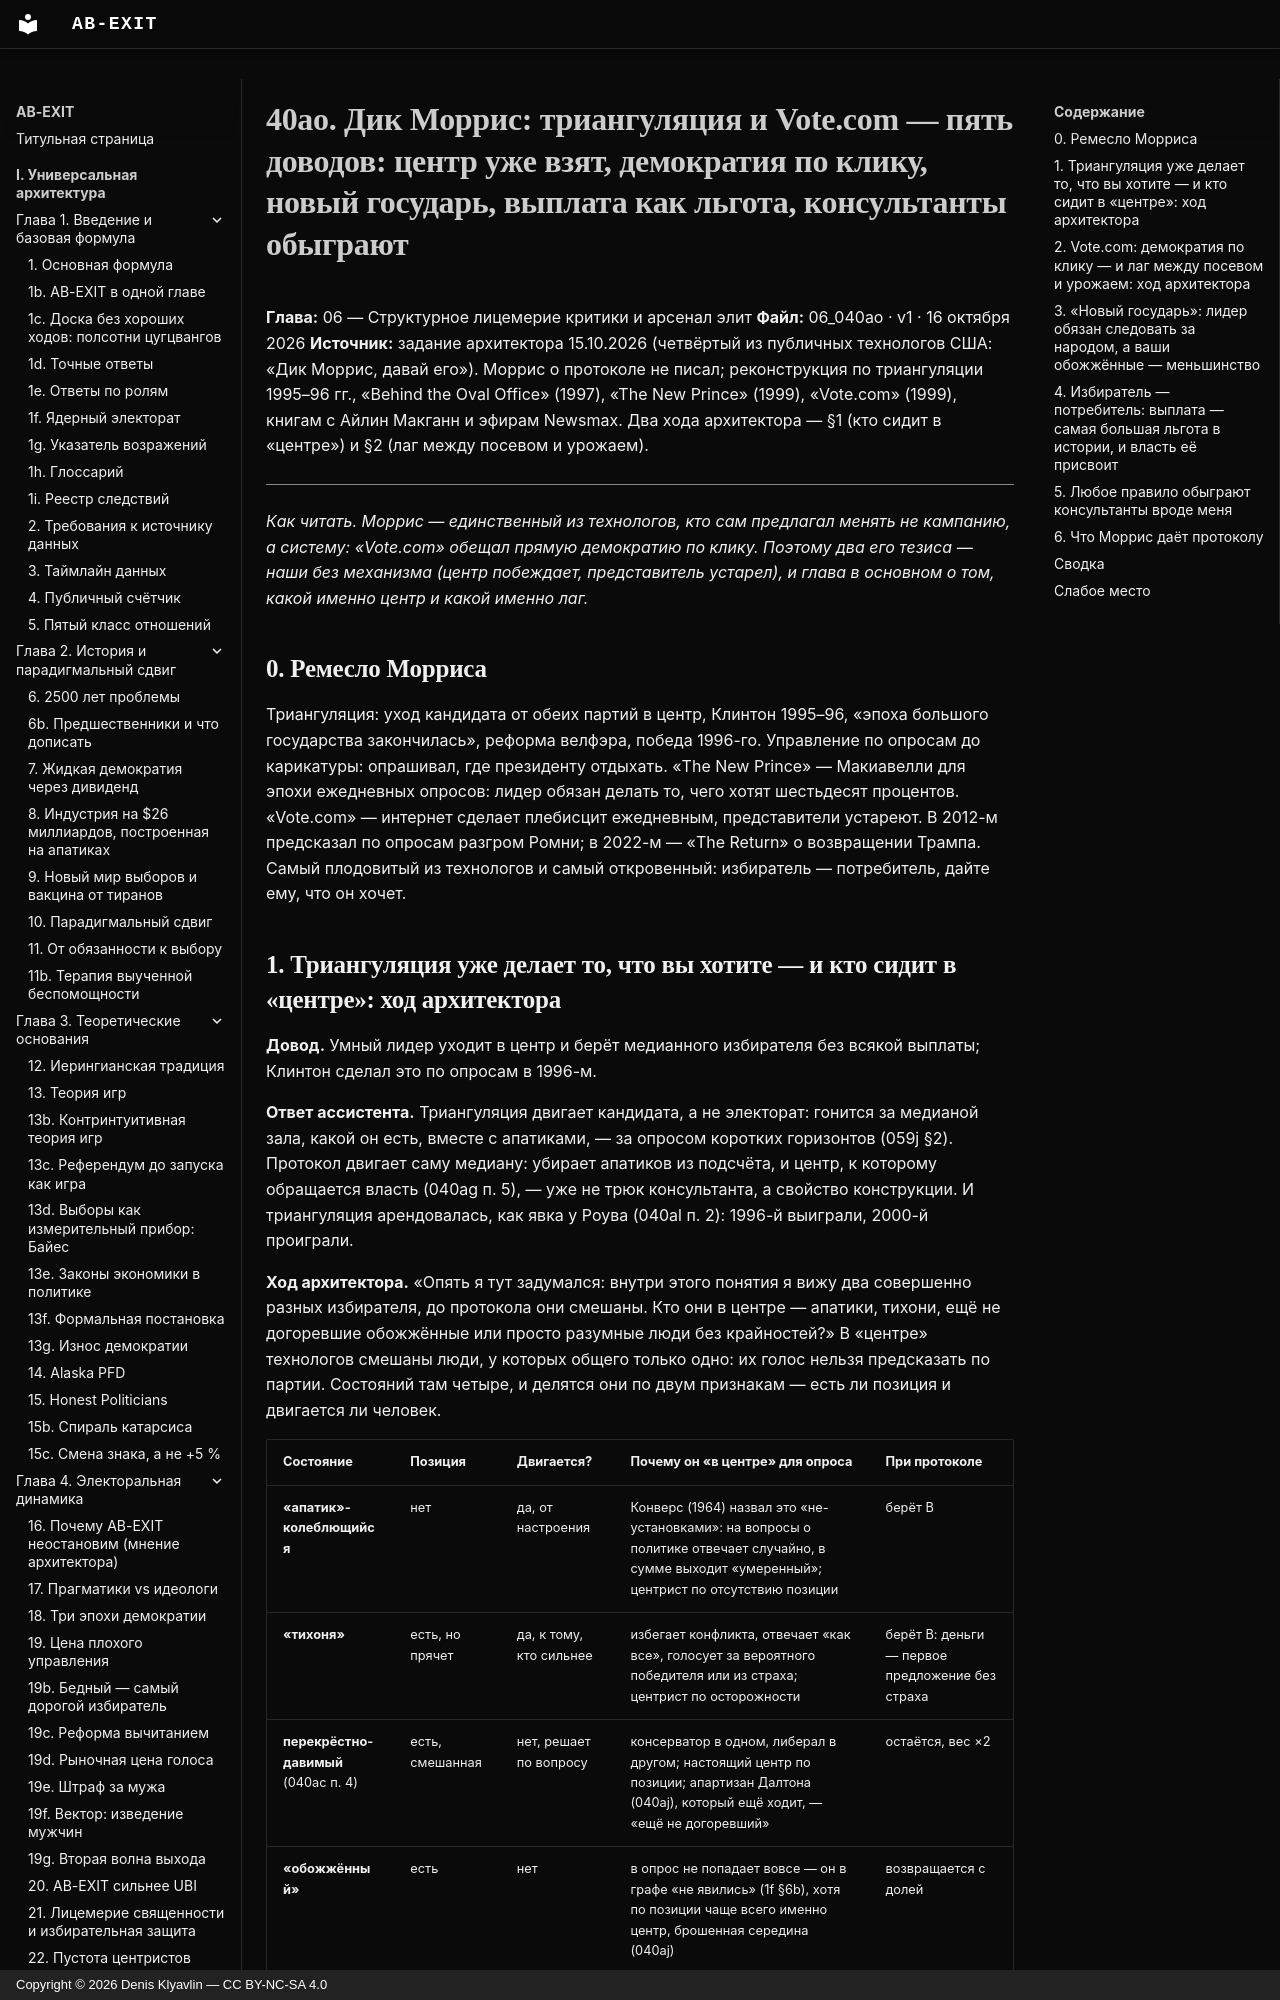

repository: Denis-Kliavlin/ab-exit · page: 06-critique-arsenal/040ao-morris/index.html · generator: mkdocs · copyright: Copyright © 2026 Denis Klyavlin — CC BY-NC-SA 4.0

# 40ao. Дик Моррис: триангуляция и Vote.com — пять доводов: центр уже взят, демократия по клику, новый государь, выплата как льгота, консультанты обыграют

**Глава:** 06 — Структурное лицемерие критики и арсенал элит
**Файл:** 06_040ao · v1 · 16 октября 2026
**Источник:** задание архитектора 15.10.2026 (четвёртый из публичных технологов США: «Дик Моррис, давай его»). Моррис о протоколе не писал; реконструкция по триангуляции 1995–96 гг., «Behind the Oval Office» (1997), «The New Prince» (1999), «Vote.com» (1999), книгам с Айлин Макганн и эфирам Newsmax. Два хода архитектора — §1 (кто сидит в «центре») и §2 (лаг между посевом и урожаем).

---

*Как читать. Моррис — единственный из технологов, кто сам предлагал менять не кампанию, а систему: «Vote.com» обещал прямую демократию по клику. Поэтому два его тезиса — наши без механизма (центр побеждает, представитель устарел), и глава в основном о том, какой именно центр и какой именно лаг.*

## 0. Ремесло Морриса

Триангуляция: уход кандидата от обеих партий в центр, Клинтон 1995–96, «эпоха большого государства закончилась», реформа велфэра, победа 1996-го. Управление по опросам до карикатуры: опрашивал, где президенту отдыхать. «The New Prince» — Макиавелли для эпохи ежедневных опросов: лидер обязан делать то, чего хотят шестьдесят процентов. «Vote.com» — интернет сделает плебисцит ежедневным, представители устареют. В 2012-м предсказал по опросам разгром Ромни; в 2022-м — «The Return» о возвращении Трампа. Самый плодовитый из технологов и самый откровенный: избиратель — потребитель, дайте ему, что он хочет.
